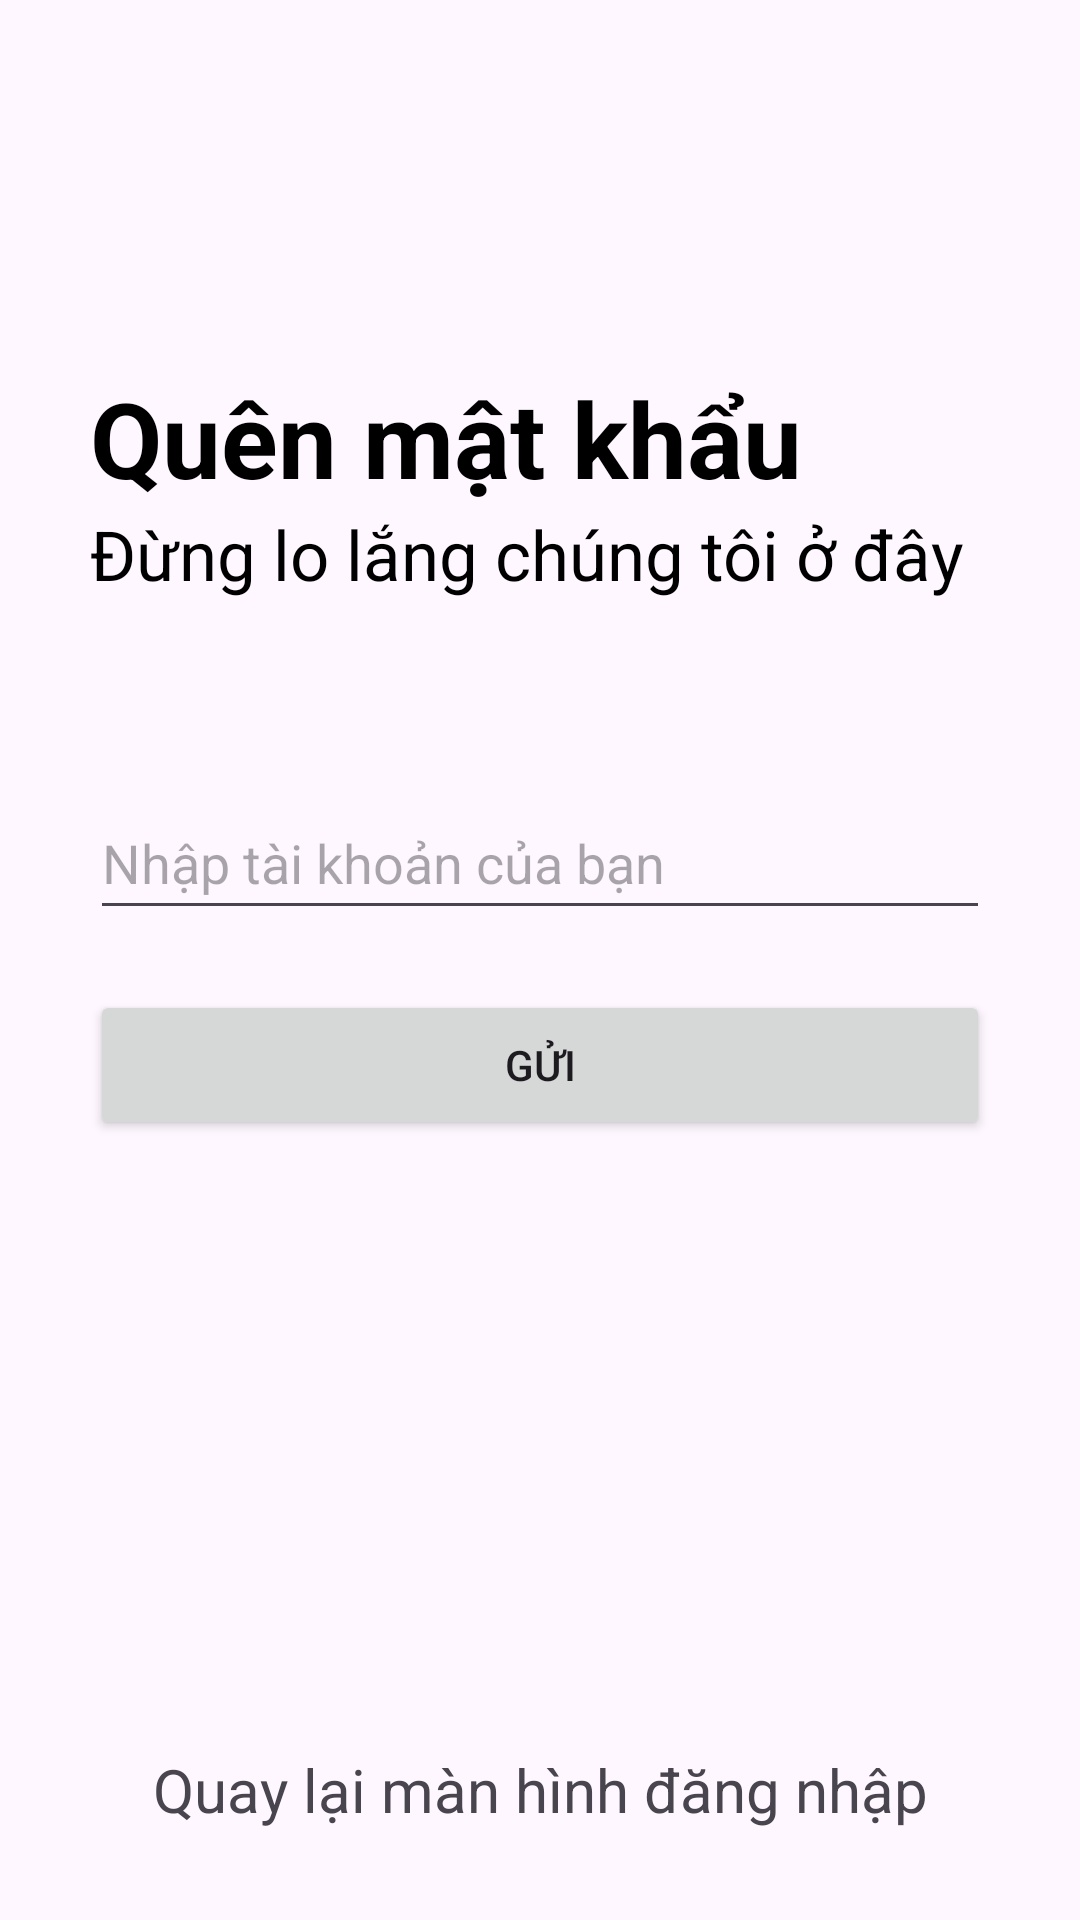

Write the Android layout XML for this screen, with the resource values it uses.
<!-- AndroidManifest.xml: application theme Theme.NotesApp -->
<!-- res/layout/activity_fogotpassword.xml -->
<?xml version="1.0" encoding="utf-8"?>
<RelativeLayout xmlns:android="http://schemas.android.com/apk/res/android"
    xmlns:app="http://schemas.android.com/apk/res-auto"
    xmlns:tools="http://schemas.android.com/tools"
    android:id="@+id/main"
    android:layout_width="match_parent"
    android:layout_height="match_parent"
    tools:context=".fogotpassword">




    <RelativeLayout
        android:layout_width="match_parent"
        android:layout_height="wrap_content"
        android:id="@+id/centerline3"
        android:layout_centerInParent="true">

    </RelativeLayout>

    <LinearLayout
        android:layout_width="match_parent"
        android:layout_height="wrap_content"
        android:layout_marginLeft="30dp"
        android:layout_marginRight="30dp"
        android:layout_above="@id/centerline3"
        android:layout_marginBottom="120dp"
        android:orientation="vertical">

        <TextView
            android:layout_width="match_parent"
            android:layout_height="wrap_content"
            android:text="Quên mật khẩu"
            android:textSize="35sp"
            android:textColor="@color/black"
            android:textStyle="bold">

        </TextView>

        <TextView
            android:layout_width="match_parent"
            android:layout_height="wrap_content"
            android:text="Đừng lo lắng chúng tôi ở đây"
            android:textSize="23sp"
            android:textColor="@color/black">

        </TextView>

    </LinearLayout>

    <EditText
        android:layout_width="match_parent"
        android:layout_height="48dp"
        android:layout_marginLeft="30dp"
        android:layout_marginRight="30dp"
        android:layout_above="@id/centerline3"
        android:id="@+id/forgotpassword"
        android:hint="Nhập tài khoản của bạn"
        android:layout_marginBottom="10dp">

    </EditText>


    <Button
        android:layout_width="match_parent"
        android:layout_height="50dp"
        android:text="Gửi"
        android:id="@+id/passwordrecoverbutton"
        android:layout_below="@id/centerline3"
        android:layout_marginTop="10dp"
        android:layout_marginLeft="30dp"
        android:layout_marginRight="30dp">

    </Button>


    <TextView
        android:layout_width="match_parent"
        android:layout_height="wrap_content"
        android:layout_alignParentBottom="true"
        android:text="Quay lại màn hình đăng nhập"
        android:id="@+id/gobacktologin"
        android:layout_marginBottom="30dp"
        android:textSize="20sp"
        android:textColor="@color/blue"
        android:textAlignment="center">

    </TextView>

    
    <ProgressBar
        android:id="@+id/progressBar"
        android:layout_width="wrap_content"
        android:layout_height="wrap_content"
        android:visibility="invisible"
        android:layout_gravity="center"
        android:layout_centerHorizontal="true"
        android:layout_marginTop="10dp" />


</RelativeLayout>
<!-- resources referenced by this layout -->
<resources>
  <color name="black">#FF000000</color>
  <style name="Theme.NotesApp" parent="Theme.Material3.DayNight">
          
          <item name="colorPrimary">@color/my_light_primary</item>
      </style>
  <color name="my_light_primary">#FF000000</color>
</resources>
